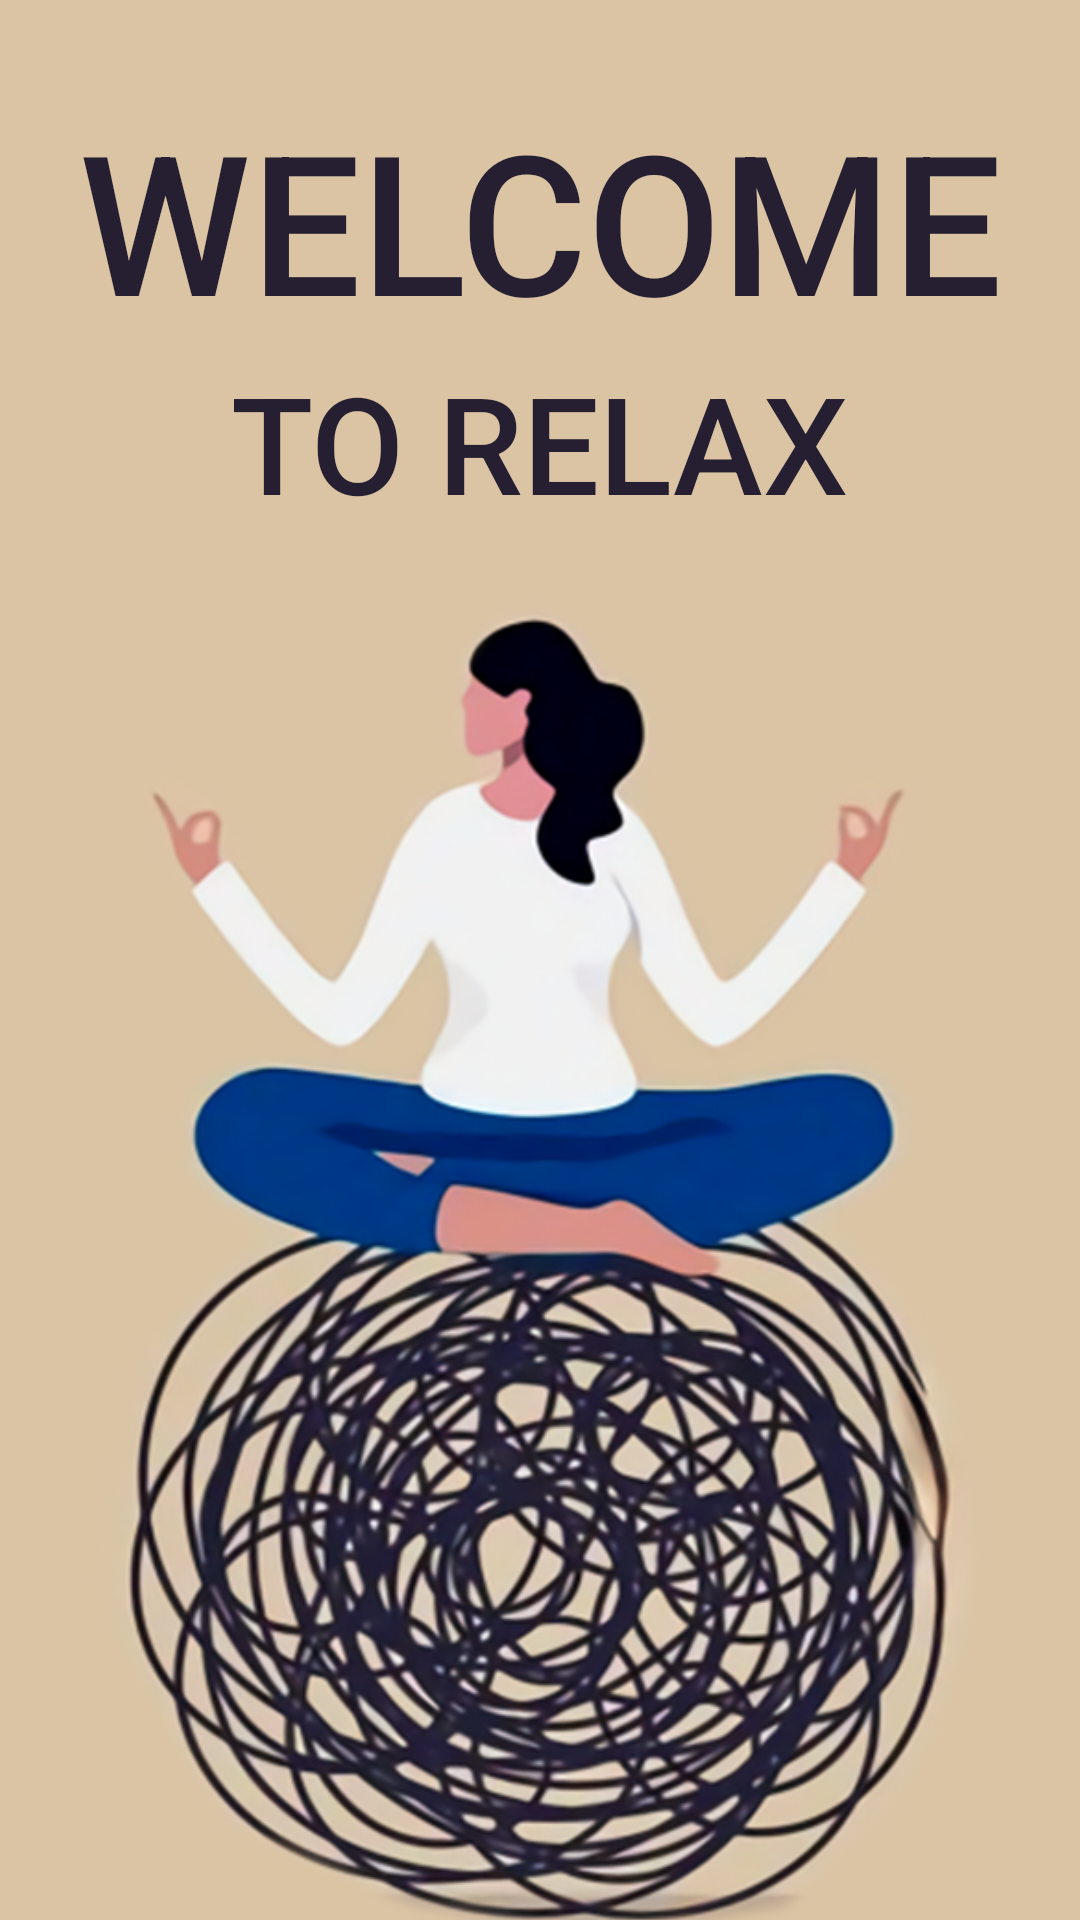

Reconstruct the res/layout file that produces this screen, plus the resources it refers to.
<!-- AndroidManifest.xml: application theme Theme.MeditationApp -->
<!-- res/layout/activity_main.xml -->
<?xml version="1.0" encoding="utf-8"?>
<androidx.constraintlayout.widget.ConstraintLayout xmlns:android="http://schemas.android.com/apk/res/android"
    xmlns:app="http://schemas.android.com/apk/res-auto"
    xmlns:tools="http://schemas.android.com/tools"
    android:id="@+id/main"
    android:layout_width="match_parent"
    android:layout_height="match_parent"
    tools:context=".MainActivity"
    android:background="#DAC4A4">


    <TextView
        android:id="@+id/textView"
        android:layout_width="wrap_content"
        android:layout_height="wrap_content"
        android:text="@string/banner_title"
        android:textSize="65sp"
        android:fontFamily="sans-serif-medium"
        android:textColor="#261F31"
        android:layout_marginTop="30sp"
        android:paddingBottom="-5dp"
        app:layout_constraintEnd_toEndOf="parent"
        app:layout_constraintStart_toStartOf="parent"
        app:layout_constraintTop_toTopOf="parent"
        tools:ignore="MissingConstraints" />

    <TextView
        android:id="@+id/textView2"
        android:layout_width="wrap_content"
        android:layout_height="wrap_content"
        android:text="@string/banner_subtitle"
        android:textSize="45sp"
        android:textColor="#261F31"
        android:fontFamily="sans-serif-medium"
        android:layout_marginTop="1sp"
        app:layout_constraintEnd_toEndOf="parent"
        app:layout_constraintStart_toStartOf="parent"
        app:layout_constraintTop_toBottomOf="@+id/textView"
        tools:ignore="MissingConstraints" />

    <ImageView
        android:id="@+id/imageView"
        android:layout_width="300dp"
        android:layout_height="450dp"
        android:layout_marginTop="20sp"
        android:background="@drawable/p1_phgimg"
        app:layout_constraintEnd_toEndOf="parent"
        app:layout_constraintStart_toStartOf="parent"
        app:layout_constraintTop_toBottomOf="@+id/textView2"
        tools:ignore="MissingConstraints" />

    <ImageView
        android:id="@+id/imageView2"
        android:layout_width="300dp"
        android:layout_height="30dp"
        android:background="@drawable/p1_shadow"
        app:layout_constraintEnd_toEndOf="parent"
        app:layout_constraintStart_toStartOf="parent"
        app:layout_constraintTop_toBottomOf="@+id/imageView"
        tools:ignore="MissingConstraints" />

    <ImageView
        android:id="@+id/cloud1"
        android:layout_width="200dp"
        android:layout_height="60dp"
        android:layout_marginTop="180dp"
        android:layout_marginStart="-550dp"
        android:src="@drawable/p1_cloud1"
        android:translationZ="-1dp"
        app:layout_constraintEnd_toEndOf="parent"
        app:layout_constraintStart_toStartOf="parent"
        app:layout_constraintTop_toTopOf="parent"
        tools:ignore="MissingConstraints" />

    <ImageView
        android:id="@+id/cloud2"
        android:layout_width="120dp"
        android:layout_height="70dp"
        android:layout_marginTop="400dp"
        android:layout_marginStart="-700dp"
        android:layout_alignParentEnd="true"
        android:layout_centerVertical="true"
        android:src="@drawable/p1_cloud2"
        android:translationZ="-1dp"
        app:layout_constraintEnd_toEndOf="parent"
        app:layout_constraintStart_toStartOf="parent"
        app:layout_constraintTop_toTopOf="parent" />

    <ImageView
        android:id="@+id/cloud3"
        android:layout_width="140dp"
        android:layout_height="80dp"
        android:layout_marginTop="250dp"
        android:layout_marginStart="-850dp"
        android:layout_alignParentBottom="true"
        android:src="@drawable/p1_cloud3"
        android:translationZ="-1dp"
        app:layout_constraintEnd_toEndOf="parent"
        app:layout_constraintStart_toStartOf="parent"
        app:layout_constraintTop_toTopOf="parent" />

    <TextView
        android:id="@+id/textView3"
        android:layout_width="wrap_content"
        android:layout_height="wrap_content"
        android:fontFamily="sans-serif-medium"
        android:text="@string/banner_text"
        android:textAlignment="center"
        android:textColor="#261F31"
        android:textSize="20sp"
        android:layout_marginTop="20sp"
        app:layout_constraintEnd_toEndOf="parent"
        app:layout_constraintStart_toStartOf="parent"
        app:layout_constraintTop_toBottomOf="@+id/imageView2"
        tools:ignore="MissingConstraints" />

    <Button
        android:id="@+id/start_btn"
        android:layout_width="210dp"
        android:layout_height="80dp"
        android:backgroundTint="#002970"
        android:text="Lets Start"
        android:layout_marginTop="20sp"
        android:fontFamily="sans-serif-medium"
        android:textSize="20sp"
        android:textColor="#F1F1F2"
        app:layout_constraintEnd_toEndOf="parent"
        app:layout_constraintStart_toStartOf="parent"
        app:layout_constraintTop_toBottomOf="@+id/textView3"
        tools:ignore="MissingConstraints" />


</androidx.constraintlayout.widget.ConstraintLayout>
<!-- resources referenced by this layout -->
<resources>
  <!-- drawable p1_cloud1: png bitmap (drawable, 821772 bytes) -->
  <!-- drawable p1_cloud2: png bitmap (drawable, 819652 bytes) -->
  <!-- drawable p1_cloud3: png bitmap (drawable, 874693 bytes) -->
  <!-- drawable p1_phgimg: png bitmap (drawable, 498907 bytes) -->
  <!-- drawable p1_shadow: png bitmap (drawable, 1129 bytes) -->
  <string name="banner_subtitle">TO RELAX</string>
  <string name="banner_text">Take a breath, \n and ease your mind</string>
  <string name="banner_title">WELCOME</string>
</resources>
